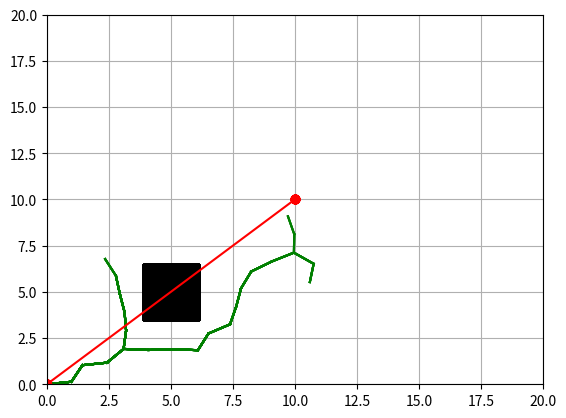

Generate this figure with matplotlib:
import math
import random
import copy
import matplotlib.pyplot as plt

show_animation = True

class RRT:

    def __init__(self, start, goal, obstacle_list, max_length, random_area):
        # start: starting location
        # goal: goal location
        # obstacle_list: list of obstacles
        # max_length: length of the nodes

        self.start = Node(start[0], start[1])
        self.goal = Node(goal[0], goal[0])
        self.obstacle_list = obstacle_list
        self.max_length = max_length        
        self.min_rand = random_area[0]
        self.max_rand = random_area[1]
    
    def path_planning(self, animation = True):
        # setting the list of nodes to the starting location
        self.nodes = [self.start]

        while True:

            # Random Sampling within the area of the grid
            # 80% of a nearby area on anywhere on the grid
            if random.randint(0, 100) > 20:
                rnd = [random.uniform(self.min_rand, self.max_rand), random.uniform(
                    self.min_rand, self.max_rand)]
            else:
                rnd = [self.goal.x, self.goal.y]

            # finding node index in relation to the goal
            new_ind = self.getNearestIndex(self.nodes, rnd) 
    
            # place the index into a new node to generate the new node
            nearestNode = self.nodes[new_ind]
            theta = math.atan2(rnd[1] - nearestNode.y, rnd[0] - nearestNode.x)

            newNode = copy.deepcopy(nearestNode)
            newNode.x += self.max_length * math.cos(theta)
            newNode.y += self.max_length * math.sin(theta)
            newNode.parent = new_ind

            # check if the node is in an obstacle
            # if not, add to list of nodes
            if not self.checkCollisions(newNode, self.obstacle_list):
                continue
            self.nodes.append(newNode)
            print("Number of Nodes so far: ", len(self.nodes))

            if animation:
                self.drawGraph()

            # check if the node hit the goal
            if self.checkGoal(newNode, self.goal):
                self.nodes.append(self.goal)
                if animation:
                    self.drawGraph()
                print("We hit the goal!")
                break
        
        # creating the final path that hit the goal

        # starting from the goal node and working backwards
        path = [[self.goal.x, self.goal.y]]
        last_ind = len(self.nodes) - 1

        # loops through each parent and appends to list of path
        while self.nodes[last_ind].parent is not None:
            node = self.nodes[last_ind]
            path.append([node.x, node.y])
            last_ind = node.parent
        
        # including the starting location
        path.append([self.start.x, self.start.y])

        return path


    def checkCollisions(self, node, obstacle_list):
        # not completely sure how the obstacle_list will work but I'm imaginging
        # something like a square with position and sizing
        for (x, y, size) in obstacle_list:
            dx = x - node.x
            dy = y - node.y
            d = math.sqrt(dx**2 + dy**2)
            if d <= (size):
                return False
            return True
    
    def checkGoal(self, node, goal):
        dx = node.x - goal.x
        dy = node.y - goal.y
        d = math.sqrt(dx**2 + dy**2)
        if d <= self.max_length:
            return True

    def getNearestIndex(self, nodes, rnd):
        distance = [(math.sqrt((node.x - rnd[0]) ** 2 + (node.y - rnd[1])** 2)) for node in nodes]
        min_index = distance.index(min(distance))
        return min_index

    def drawGraph(self):
        for node in self.nodes:
            if node.parent is not None:
                plt.plot([node.x, self.nodes[node.parent].x], [node.y, self.nodes[node.parent].y], "-g")
        
        for (x, y, size) in self.obstacle_list:
            plt.plot(x, y, "sk", ms = size*20)
        
        plt.plot(self.start.x, self.start.y, "or")
        plt.plot(self.goal.x, self.goal.y, "or")
        plt.axis([0, 20, 0, 20])
        plt.grid(True)
        plt.pause(0.01)

class Node:
    def __init__(self, x, y):
        self.x = x
        self.y = y
        self.parent = None


def main():
    # set the start, goal, obstacles
    # everything needed to graph (still working on it)
    print("RRT")

    obstacleList = [(5,5,2)]

    rrt = RRT(start = [0, 0], goal = [10, 10], obstacle_list = obstacleList, max_length = 1, random_area=[0, 20])
    grid = rrt.path_planning(animation=show_animation)

    if show_animation:
        rrt.drawGraph()
        plt.plot([x for (x, y) in grid], [y for (x, y) in grid], '-r')
        plt.grid(True)
        plt.show()

if __name__ == '__main__':
    main()
